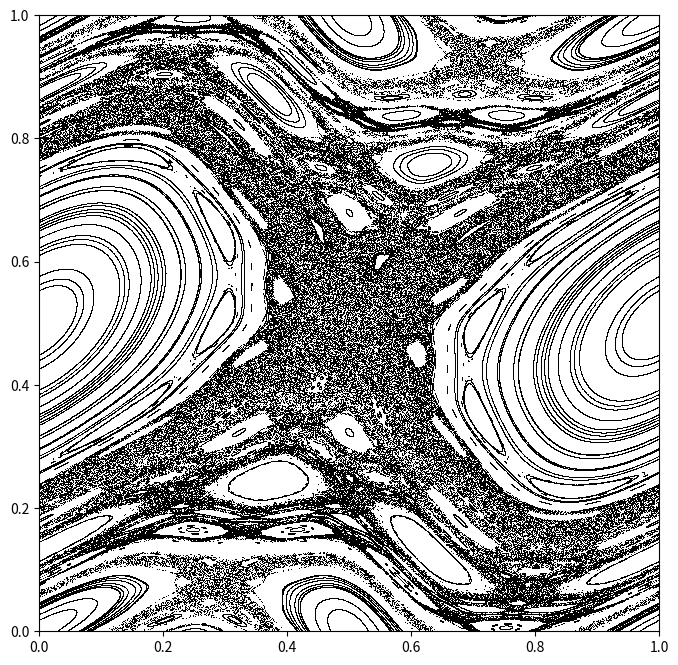

Python code for this plot:
#!/usr/bin/env python
# -*- coding: utf-8 -*-

import numpy as np             # numerical library
import matplotlib.pylab as plt # plot library

__package__ = "Pendulum Standard map vectorized"
__author__  = "Nico Curti"
__email__   = "nico.curti2@unibo.it"

if __name__ == '__main__':

  it    = 100
  size  = 5000
  k     = 1.
  Q     = np.empty(shape=(size, it), dtype=float)
  P     = np.empty(shape=(size, it), dtype=float)
  Q[0]  = np.random.rand(it)
  P[0]  = np.random.rand(it)
  pi_2  = 2. * np.pi
  inv_2pi = 1. / pi_2

  for i in range(size-1):
    P[i+1] = np.mod(P[i] - (k * inv_2pi * np.sin(pi_2 * Q[i])), 1)
    Q[i+1] = np.mod(Q[i] + P[i+1] + .5, 1)

  fig, ax = plt.subplots(nrows=1, ncols=1, figsize=(8,8))
  ax.plot(Q, P, 'k,')
  ax.set_xlim(0, 1)
  ax.set_ylim(0, 1)

  plt.show()
